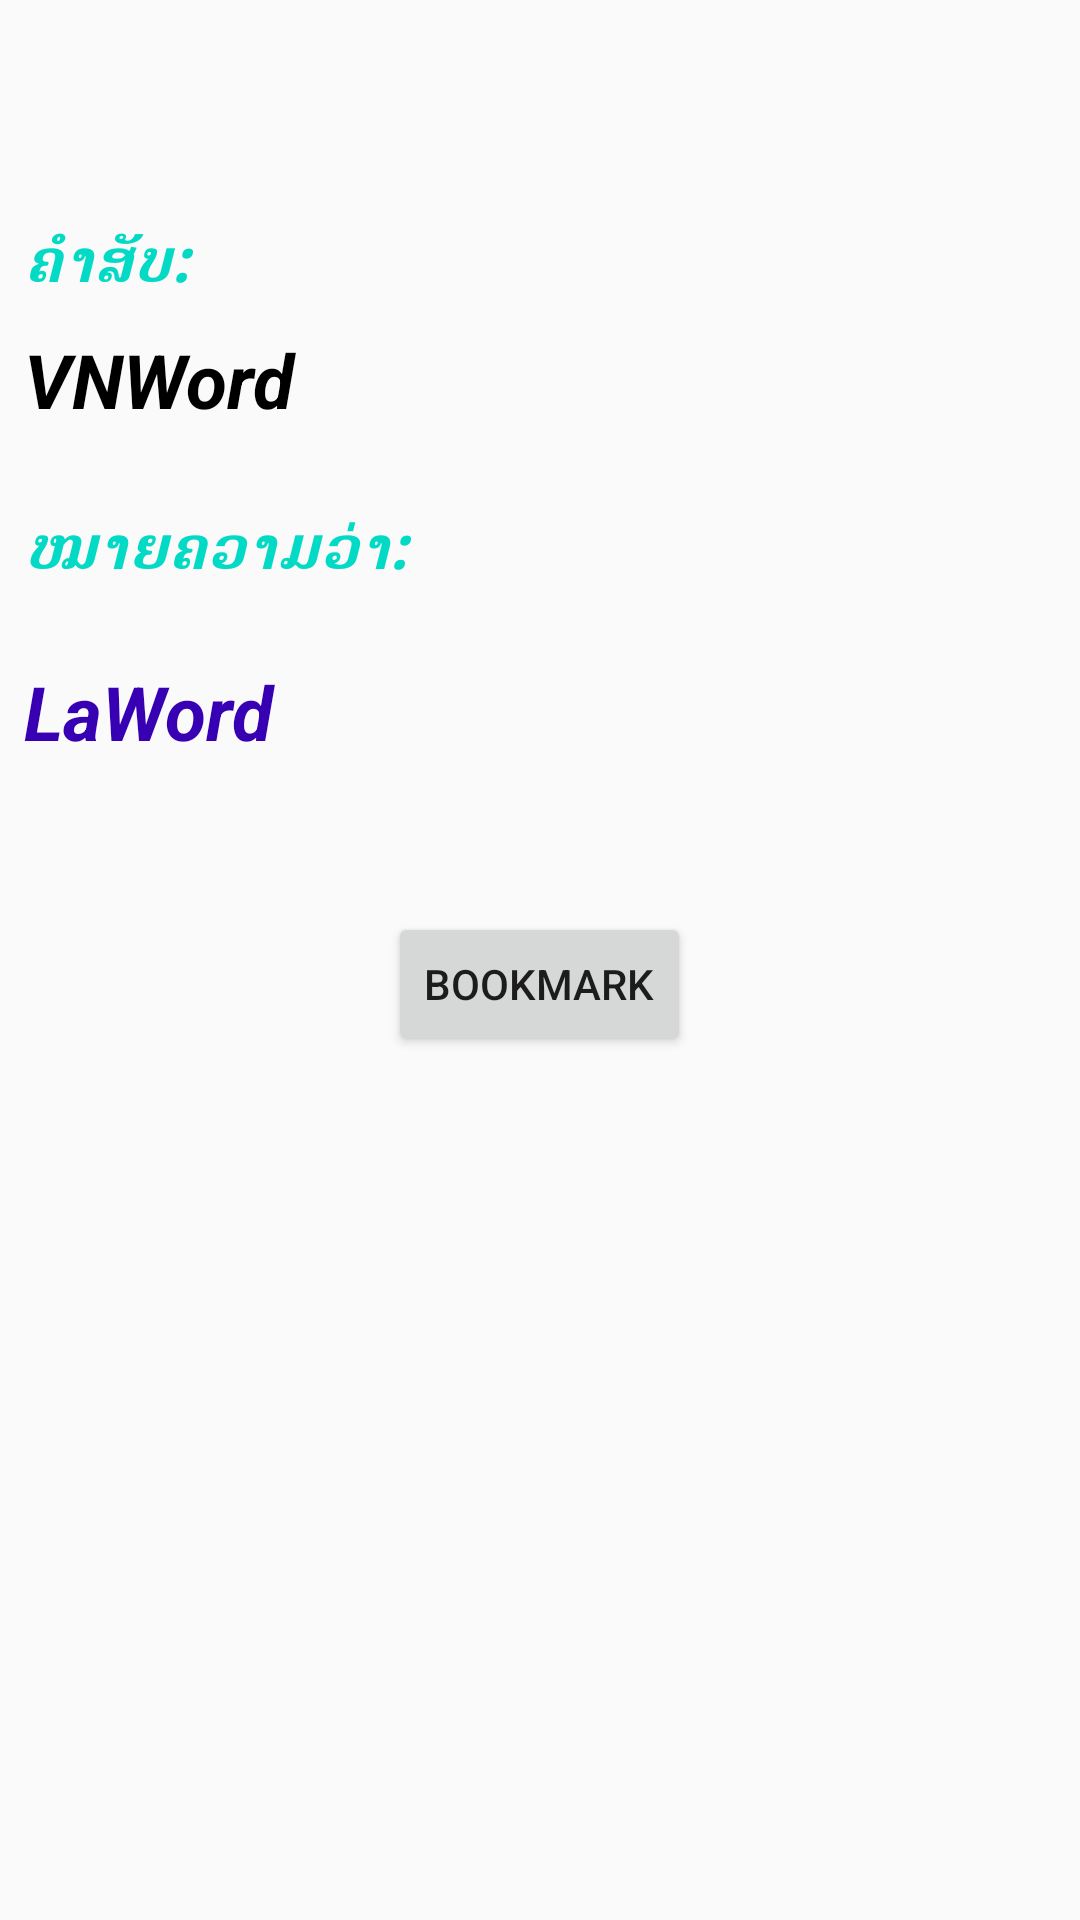

Android layout source for this screen:
<!-- AndroidManifest.xml: application theme AppTheme -->
<!-- res/layout/content_detail.xml -->
<?xml version="1.0" encoding="utf-8"?>
<android.support.constraint.ConstraintLayout xmlns:android="http://schemas.android.com/apk/res/android"
    xmlns:app="http://schemas.android.com/apk/res-auto"
    xmlns:tools="http://schemas.android.com/tools"
    android:layout_width="match_parent"
    android:layout_height="match_parent"
    app:layout_behavior="@string/appbar_scrolling_view_behavior"
    tools:context="myfriend.com.dictionaryvietnam_laos.DetailActivity"
    tools:showIn="@layout/activity_detail">

    <LinearLayout
        android:layout_width="344dp"
        android:layout_height="495dp"
        android:layout_marginBottom="8dp"
        android:layout_marginLeft="8dp"
        android:layout_marginRight="8dp"
        android:layout_marginTop="8dp"
        android:orientation="vertical"
        app:layout_constraintBottom_toBottomOf="parent"
        app:layout_constraintLeft_toLeftOf="parent"
        app:layout_constraintRight_toRightOf="parent"
        app:layout_constraintTop_toTopOf="parent">

        <TextView
            android:layout_width="match_parent"
            android:layout_height="wrap_content"
            android:text="ຄຳສັບ:"
            android:textColor="@color/colorAccent"
            android:textSize="20dp"
            android:textStyle="italic|bold" />

        <TextView
            android:id="@+id/textView_vnWord"
            android:layout_width="match_parent"
            android:layout_height="wrap_content"
            android:layout_marginTop="10dp"
            android:text="VNWord"
            android:textColor="#000000"
            android:textSize="25dp"
            android:textStyle="bold|italic" />

        <TextView
            android:layout_width="match_parent"
            android:layout_height="wrap_content"
            android:layout_marginTop="25dp"
            android:text="ໝາຍຄວາມວ່າ:"
            android:textColor="@color/colorAccent"
            android:textSize="20dp"
            android:textStyle="italic|bold" />

        <TextView
            android:id="@+id/textView_laWord"
            android:layout_width="match_parent"
            android:layout_height="wrap_content"
            android:layout_marginTop="25dp"
            android:text="LaWord"
            android:textColor="@color/colorPrimaryDark"
            android:textSize="25dp"
            android:textStyle="bold|italic" />

        <Button
            android:id="@+id/button_bookmark"
            android:layout_width="wrap_content"
            android:layout_height="wrap_content"
            android:layout_gravity="center_horizontal"
            android:layout_marginTop="50dp"
            android:text="Bookmark" />

    </LinearLayout>
</android.support.constraint.ConstraintLayout>
<!-- res/layout/activity_detail.xml (included above) -->
<?xml version="1.0" encoding="utf-8"?>
<android.support.design.widget.CoordinatorLayout xmlns:android="http://schemas.android.com/apk/res/android"
    xmlns:app="http://schemas.android.com/apk/res-auto"
    xmlns:tools="http://schemas.android.com/tools"
    android:layout_width="match_parent"
    android:layout_height="match_parent"
    tools:context="myfriend.com.dictionaryvietnam_laos.DetailActivity">

    <android.support.design.widget.AppBarLayout
        android:layout_width="match_parent"
        android:layout_height="wrap_content"
        android:theme="@style/AppTheme.AppBarOverlay">

        <android.support.v7.widget.Toolbar
            android:id="@+id/toolbar"
            android:layout_width="match_parent"
            android:layout_height="?attr/actionBarSize"
            android:background="?attr/colorPrimary"
            app:popupTheme="@style/AppTheme.PopupOverlay" />

    </android.support.design.widget.AppBarLayout>

    <include layout="@layout/content_detail" />

    <android.support.design.widget.FloatingActionButton
        android:id="@+id/fab_bookmark"
        android:layout_width="wrap_content"
        android:layout_height="wrap_content"
        android:layout_gravity="bottom|end"
        android:layout_margin="@dimen/fab_margin"
        android:src="@drawable/ic_bookmark_border_white_36px" />

</android.support.design.widget.CoordinatorLayout>
<!-- resources referenced by this layout -->
<resources>
  <style name="AppTheme.AppBarOverlay" parent="ThemeOverlay.AppCompat.Dark.ActionBar" />
  <style name="AppTheme.PopupOverlay" parent="ThemeOverlay.AppCompat.Light">
  
      </style>
  <style name="AppTheme" parent="Theme.AppCompat.Light.DarkActionBar">
          
          <item name="colorPrimary">@color/colorPrimary</item>
          <item name="colorPrimaryDark">@color/colorPrimaryDark</item>
          <item name="colorAccent">@color/colorAccent</item>
  
      </style>
  <!-- not gathered from this repository: default colours our renderer supplied (Android Studio template values) -->
  <color name="colorPrimary">#FF6200EE</color>
  <color name="colorPrimaryDark">#FF3700B3</color>
  <color name="colorAccent">#FF03DAC5</color>
</resources>
